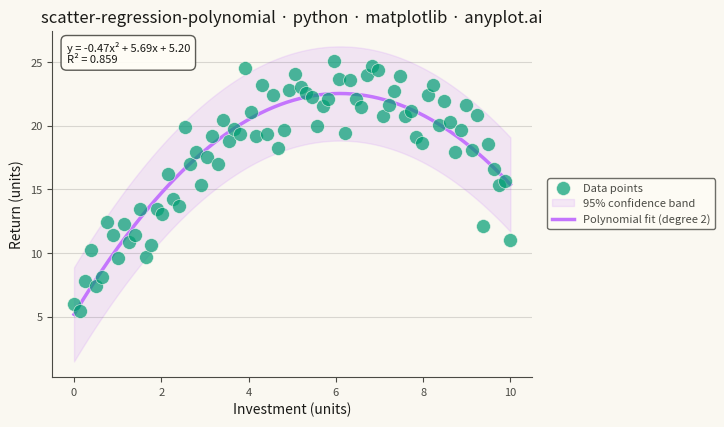

Python code for this plot:
""" anyplot.ai
scatter-regression-polynomial: Scatter Plot with Polynomial Regression
Library: matplotlib 3.11.1 | Python 3.13.14
Quality: 86/100 | Updated: 2026-08-11
"""

import os

import matplotlib.pyplot as plt
import numpy as np


# Theme tokens (see prompts/default-style-guide.md "Background" + "Theme-adaptive Chrome")
THEME = os.getenv("ANYPLOT_THEME", "light")
PAGE_BG = "#FAF8F1" if THEME == "light" else "#1A1A17"
ELEVATED_BG = "#FFFDF6" if THEME == "light" else "#242420"
INK = "#1A1A17" if THEME == "light" else "#F0EFE8"
INK_SOFT = "#4A4A44" if THEME == "light" else "#B8B7B0"
BRAND = "#009E73"  # Imprint palette position 1 — ALWAYS first series
SECONDARY = "#C475FD"  # Imprint palette position 2

# Data - Modeling diminishing returns (economics example)
np.random.seed(42)
x = np.linspace(0, 10, 80)
# Quadratic relationship: y = -0.5x² + 6x + 5 + noise
y = -0.5 * x**2 + 6 * x + 5 + np.random.normal(0, 2, len(x))

# Fit polynomial regression (degree 2 - quadratic)
coeffs = np.polyfit(x, y, 2)
poly = np.poly1d(coeffs)
x_smooth = np.linspace(x.min(), x.max(), 200)
y_fit = poly(x_smooth)

# Calculate R² value
y_pred = poly(x)
ss_res = np.sum((y - y_pred) ** 2)
ss_tot = np.sum((y - np.mean(y)) ** 2)
r_squared = 1 - (ss_res / ss_tot)

# Plot — canonical landscape canvas: figsize(8, 4.5) @ dpi=400 => 3200x1800px
fig, ax = plt.subplots(figsize=(8, 4.5), dpi=400, facecolor=PAGE_BG)
ax.set_facecolor(PAGE_BG)

# Scatter points with transparency
ax.scatter(x, y, s=100, alpha=0.7, color=BRAND, edgecolors=PAGE_BG, linewidth=0.5, label="Data points", zorder=3)

# Confidence band (approximate using residual standard error)
residuals = y - y_pred
std_err = np.std(residuals)
ax.fill_between(
    x_smooth,
    y_fit - 1.96 * std_err,
    y_fit + 1.96 * std_err,
    alpha=0.15,
    color=SECONDARY,
    label="95% confidence band",
    zorder=1,
)

# Polynomial regression curve
ax.plot(x_smooth, y_fit, color=SECONDARY, linewidth=2.5, label="Polynomial fit (degree 2)", zorder=2)

# Format polynomial equation
a, b, c = coeffs
equation = f"y = {a:.2f}x² + {b:.2f}x + {c:.2f}"

# Add R² and equation annotation (top-left, well clear of the legend which lives outside the axes)
annotation_text = f"{equation}\nR² = {r_squared:.3f}"
ax.annotate(
    annotation_text,
    xy=(0.03, 0.97),
    xycoords="axes fraction",
    fontsize=8,
    verticalalignment="top",
    bbox={"boxstyle": "round,pad=0.5", "facecolor": ELEVATED_BG, "edgecolor": INK_SOFT, "alpha": 0.9},
    color=INK,
)

# Style
ax.set_xlabel("Investment (units)", fontsize=10, color=INK)
ax.set_ylabel("Return (units)", fontsize=10, color=INK)
ax.set_title(
    "scatter-regression-polynomial · python · matplotlib · anyplot.ai", fontsize=12, fontweight="medium", color=INK
)
ax.tick_params(axis="both", labelsize=8, colors=INK_SOFT)
ax.spines["top"].set_visible(False)
ax.spines["right"].set_visible(False)
for s in ("left", "bottom"):
    ax.spines[s].set_color(INK_SOFT)

ax.yaxis.grid(True, alpha=0.15, linewidth=0.8, color=INK)

# Legend positioned outside the axes (right margin reserved via subplots_adjust below)
# so it never collides with the annotation box in the top-left corner.
leg = ax.legend(fontsize=8, loc="center left", bbox_to_anchor=(1.02, 0.5), frameon=True)
if leg:
    leg.get_frame().set_facecolor(ELEVATED_BG)
    leg.get_frame().set_edgecolor(INK_SOFT)
    plt.setp(leg.get_texts(), color=INK_SOFT)

fig.subplots_adjust(left=0.08, right=0.68, top=0.9, bottom=0.13)
plt.savefig(f"plot-{THEME}.png", dpi=400, facecolor=PAGE_BG)  # bbox_inches MUST stay default (None)
